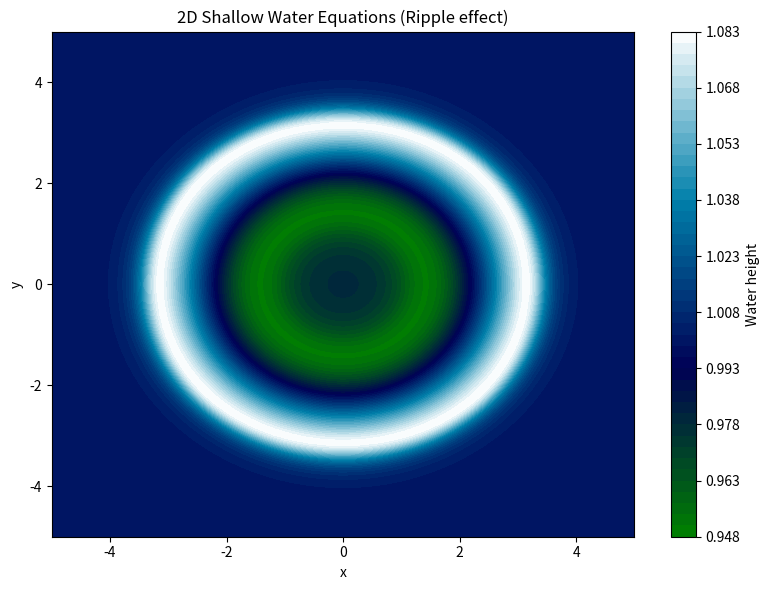

Here is the Python script that generated this plot:
%matplotlib inline
import numpy as np
import matplotlib.pyplot as plt

def shallow_water_solver():
    # Domain and grid
    Nx, Ny = 200, 200
    Lx, Ly = 10.0, 10.0
    dx, dy = Lx/Nx, Ly/Ny
    x = np.linspace(-Lx/2, Lx/2, Nx)
    y = np.linspace(-Ly/2, Ly/2, Ny)
    X, Y = np.meshgrid(x, y)
    
    g = 9.81
    dt = 0.001
    steps = 800
    
    # Initial state
    h = np.ones((Ny, Nx)) # Water depth
    u = np.zeros((Ny, Nx)) # x-velocity
    v = np.zeros((Ny, Nx)) # y-velocity
    
    # Droplet perturbation
    R = np.sqrt(X**2 + Y**2)
    h += 0.5 * np.exp(-R**2 / 0.5)
    
    # Arrays for MacCormack scheme
    h_new = np.zeros_like(h)
    u_new = np.zeros_like(u)
    v_new = np.zeros_like(v)
    
    for n in range(steps):
        # Fluxes
        F1 = h * u
        F2 = h * u**2 + 0.5 * g * h**2
        F3 = h * u * v
        
        G1 = h * v
        G2 = h * u * v
        G3 = h * v**2 + 0.5 * g * h**2
        
        # Predictor step (forward differences)
        hp = h.copy()
        up = u.copy()
        vp = v.copy()
        
        # Internal points predictor
        hp[1:-1, 1:-1] = h[1:-1, 1:-1] - dt/dx * (F1[1:-1, 2:] - F1[1:-1, 1:-1]) - dt/dy * (G1[2:, 1:-1] - G1[1:-1, 1:-1])
        up[1:-1, 1:-1] = (h[1:-1, 1:-1]*u[1:-1, 1:-1] - dt/dx * (F2[1:-1, 2:] - F2[1:-1, 1:-1]) - dt/dy * (G2[2:, 1:-1] - G2[1:-1, 1:-1])) / hp[1:-1, 1:-1]
        vp[1:-1, 1:-1] = (h[1:-1, 1:-1]*v[1:-1, 1:-1] - dt/dx * (F3[1:-1, 2:] - F3[1:-1, 1:-1]) - dt/dy * (G3[2:, 1:-1] - G3[1:-1, 1:-1])) / hp[1:-1, 1:-1]
        
        # Boundaries (reflective)
        hp[0,:] = hp[1,:]; hp[-1,:] = hp[-2,:]; hp[:,0] = hp[:,1]; hp[:,-1] = hp[:,-2]
        up[0,:] = -up[1,:]; up[-1,:] = -up[-2,:]; up[:,0] = -up[:,1]; up[:,-1] = -up[:,-2]
        vp[0,:] = -vp[1,:]; vp[-1,:] = -vp[-2,:]; vp[:,0] = -vp[:,1]; vp[:,-1] = -vp[:,-2]
        
        # Predictor fluxes
        F1p = hp * up
        F2p = hp * up**2 + 0.5 * g * hp**2
        F3p = hp * up * vp
        
        G1p = hp * vp
        G2p = hp * up * vp
        G3p = hp * vp**2 + 0.5 * g * hp**2
        
        # Corrector step (backward differences)
        hc = 0.5 * (h + hp)
        uc = np.zeros_like(u)
        vc = np.zeros_like(v)
        
        h_new[1:-1, 1:-1] = 0.5 * (h[1:-1, 1:-1] + hp[1:-1, 1:-1] - dt/dx * (F1p[1:-1, 1:-1] - F1p[1:-1, :-2]) - dt/dy * (G1p[1:-1, 1:-1] - G1p[:-2, 1:-1]))
        
        hu_new = 0.5 * (h[1:-1, 1:-1]*u[1:-1, 1:-1] + hp[1:-1, 1:-1]*up[1:-1, 1:-1] - dt/dx * (F2p[1:-1, 1:-1] - F2p[1:-1, :-2]) - dt/dy * (G2p[1:-1, 1:-1] - G2p[:-2, 1:-1]))
        hv_new = 0.5 * (h[1:-1, 1:-1]*v[1:-1, 1:-1] + hp[1:-1, 1:-1]*vp[1:-1, 1:-1] - dt/dx * (F3p[1:-1, 1:-1] - F3p[1:-1, :-2]) - dt/dy * (G3p[1:-1, 1:-1] - G3p[:-2, 1:-1]))
        
        u_new[1:-1, 1:-1] = hu_new / h_new[1:-1, 1:-1]
        v_new[1:-1, 1:-1] = hv_new / h_new[1:-1, 1:-1]
        
        # Apply boundaries
        h_new[0,:] = h_new[1,:]; h_new[-1,:] = h_new[-2,:]; h_new[:,0] = h_new[:,1]; h_new[:,-1] = h_new[:,-2]
        u_new[0,:] = -u_new[1,:]; u_new[-1,:] = -u_new[-2,:]; u_new[:,0] = -u_new[:,1]; u_new[:,-1] = -u_new[:,-2]
        v_new[0,:] = -v_new[1,:]; v_new[-1,:] = -v_new[-2,:]; v_new[:,0] = -v_new[:,1]; v_new[:,-1] = -v_new[:,-2]
        
        h[:] = h_new[:]
        u[:] = u_new[:]
        v[:] = v_new[:]
        
    plt.figure(figsize=(8, 6))
    plt.contourf(X, Y, h, 50, cmap='ocean')
    plt.colorbar(label='Water height')
    plt.title('2D Shallow Water Equations (Ripple effect)')
    plt.xlabel('x')
    plt.ylabel('y')
    plt.tight_layout()
    plt.savefig('Fluidos_Shallow_Water.png')
    plt.show()

if __name__ == '__main__':
    shallow_water_solver()
